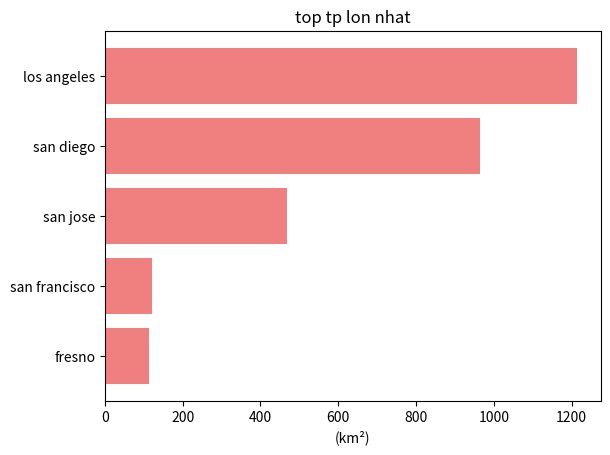

The matplotlib source for this figure:
import matplotlib.pyplot as plt
cities = ["los angeles", "san diego", "san jose", "san francisco", "fresno"]
areas = [1215, 964, 469, 121, 112]
plt.barh(cities, areas, color="lightcoral")
plt.xlabel("(km²)")
plt.title("top tp lon nhat")
plt.gca().invert_yaxis()
plt.show()
